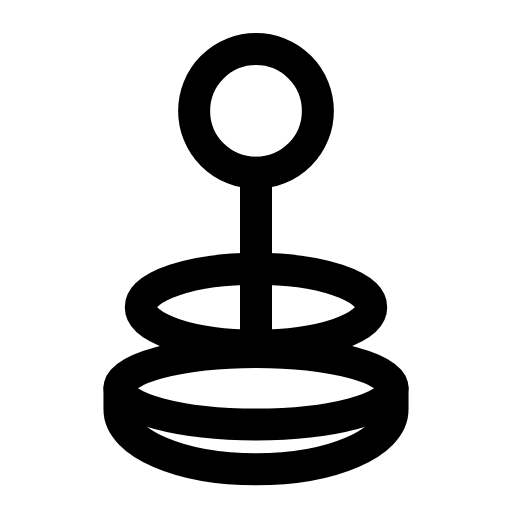
t = 0.00 s
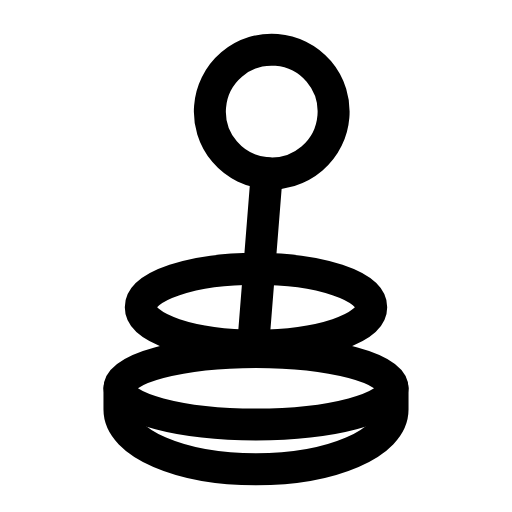
t = 0.24 s
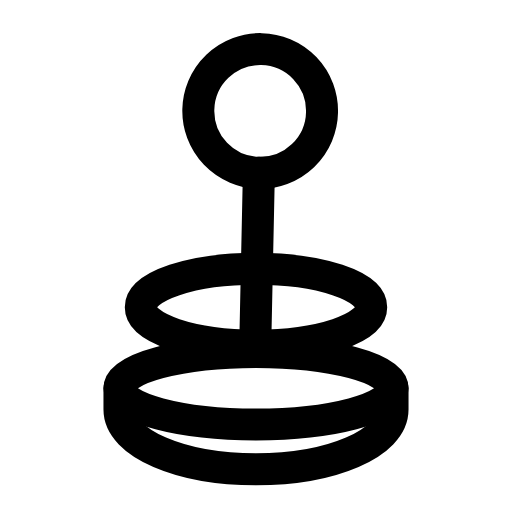
t = 0.47 s
t = 0.68 s: frame unchanged from t = 0.00 s, image omitted
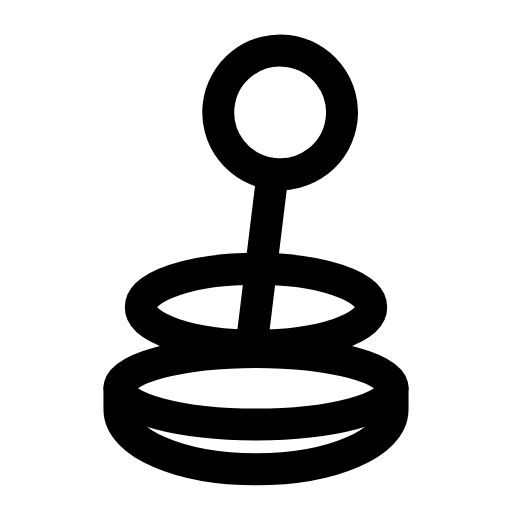
t = 0.95 s
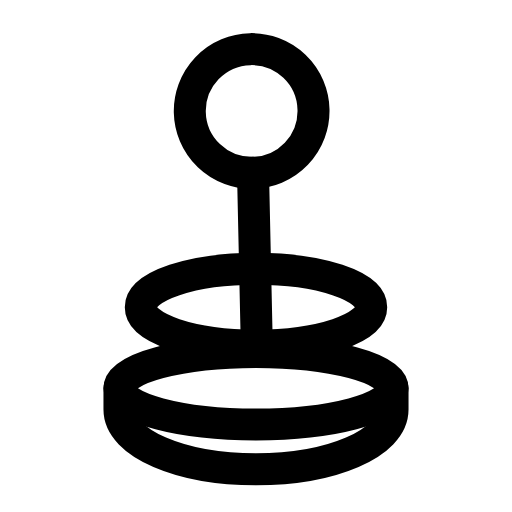
t = 1.17 s

The animated SVG that drew these frames (rendered in a browser with its animation timeline set to each time). Animation: 1 SMIL element (animateTransform=1); one cycle of 1.40 s, repeats indefinitely.

<svg xmlns="http://www.w3.org/2000/svg" width="24" height="24" viewBox="0 0 24 24" fill="none"><g><animateTransform attributeName="transform" type="rotate" values="0 12 14.5;-7 12 14.5;7 12 14.5;0 12 14.5;0 12 14.5;7 12 14.5;-7 12 14.5;0 12 14.5;0 12 14.5" keyTimes="0;0.135;0.2925;0.45;0.6;0.705;0.81;0.9;1" dur="1.4s" repeatCount="indefinite" calcMode="spline" keySplines="0.16 1 0.3 1;0.16 1 0.3 1;0.16 1 0.3 1;0.16 1 0.3 1;0.16 1 0.3 1;0.16 1 0.3 1;0.16 1 0.3 1;0.16 1 0.3 1"/><circle stroke="currentColor" stroke-width="1.5" stroke-linecap="round" stroke-linejoin="round" fill="none" cx="12" cy="5.2" r="2.9"></circle><line stroke="currentColor" stroke-width="1.5" stroke-linecap="round" stroke-linejoin="round" fill="none" x1="12" y1="8.1" x2="12" y2="16"></line></g><ellipse stroke="currentColor" stroke-width="1.5" stroke-linecap="round" stroke-linejoin="round" fill="none" cx="12" cy="14.4" rx="5.4" ry="1.8"></ellipse><path stroke="currentColor" stroke-width="1.5" stroke-linecap="round" stroke-linejoin="round" fill="none" d="M5.6 18.2L5.6 19.2C5.6 20.8 8.5 22 12 22S18.4 20.8 18.4 19.2L18.4 18.2"></path><ellipse stroke="currentColor" stroke-width="1.5" stroke-linecap="round" stroke-linejoin="round" fill="none" cx="12" cy="18.2" rx="6.4" ry="1.7"></ellipse></svg>
